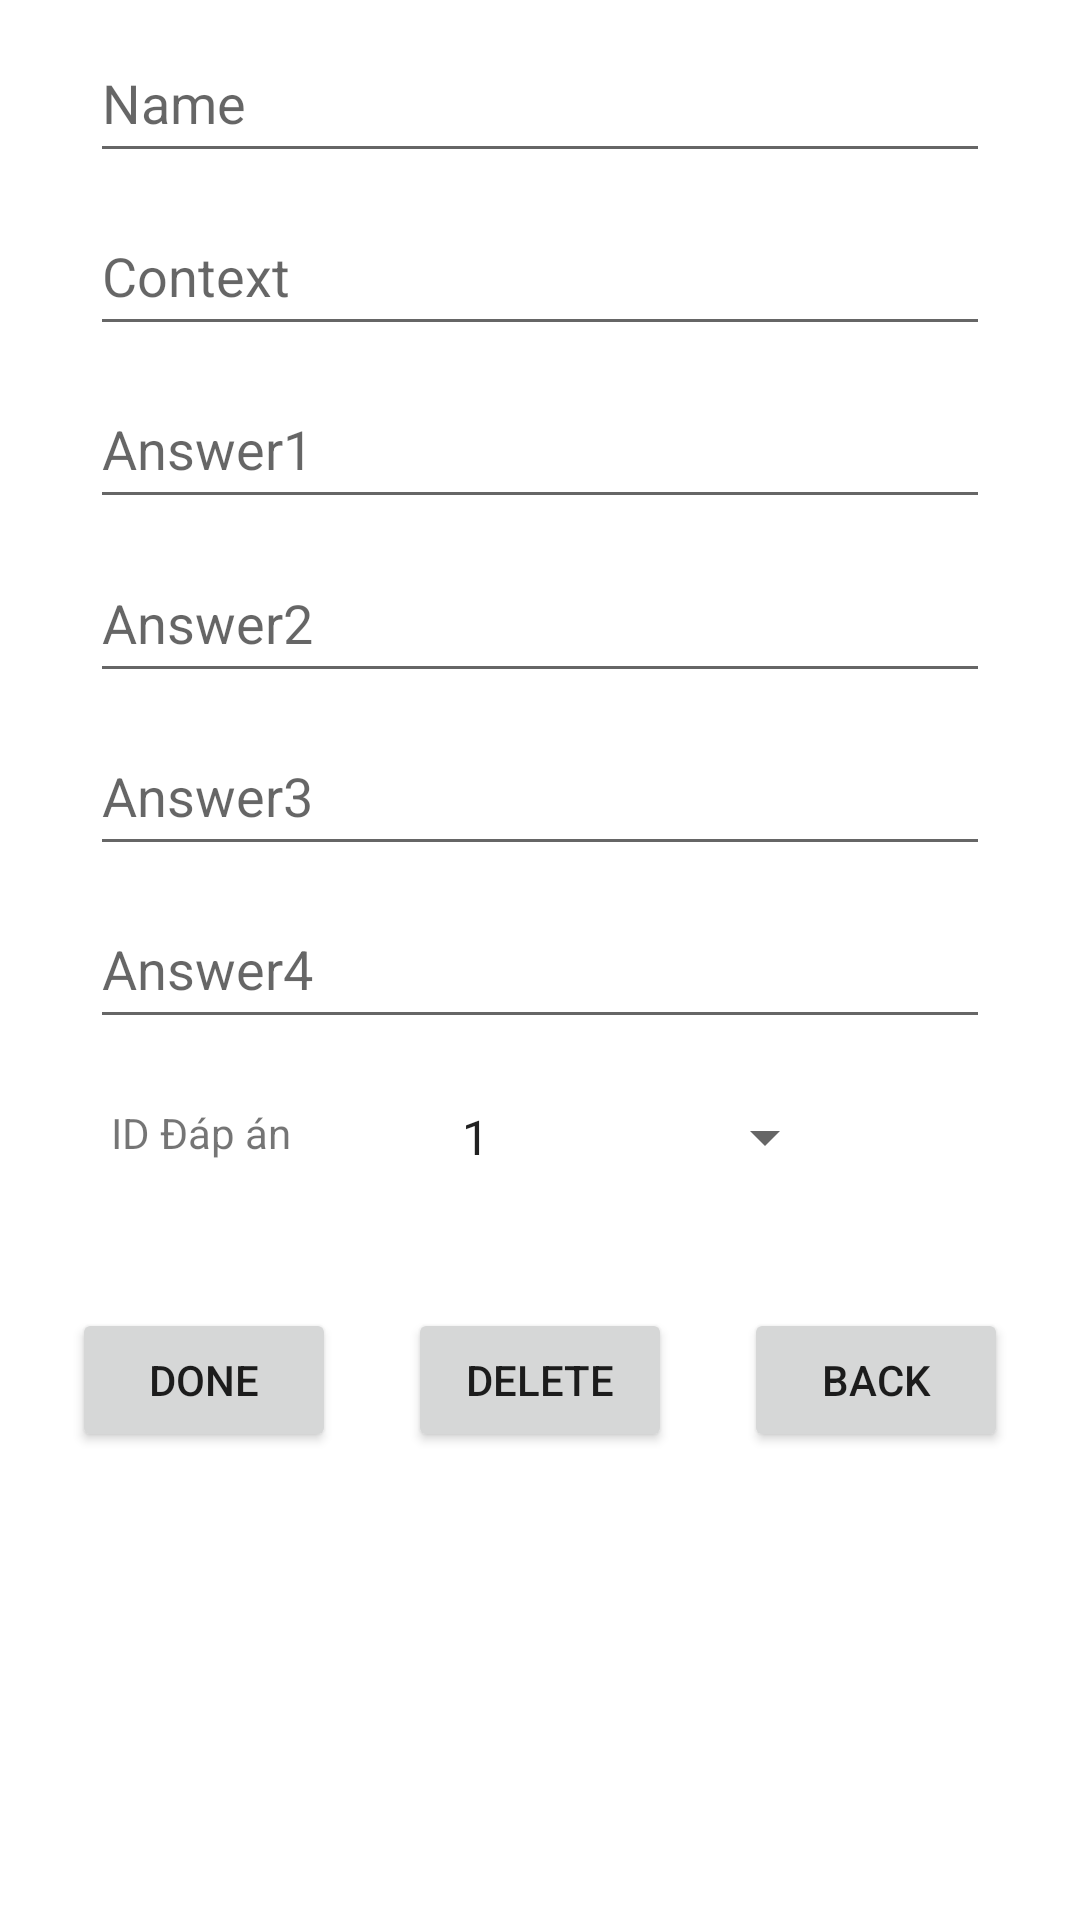

Write the Android layout XML for this screen, with the resource values it uses.
<!-- AndroidManifest.xml: application theme Theme.QuizMaker -->
<!-- res/layout/activity_add_question.xml -->
<?xml version="1.0" encoding="utf-8"?>
<androidx.constraintlayout.widget.ConstraintLayout xmlns:android="http://schemas.android.com/apk/res/android"
    xmlns:app="http://schemas.android.com/apk/res-auto"
    xmlns:tools="http://schemas.android.com/tools"
    android:layout_width="match_parent"
    android:layout_height="match_parent"
    tools:context=".AddQuestionActivity"
    tools:ignore="MissingConstraints">

    <EditText
        android:id="@+id/ans2"
        android:layout_width="300dp"
        android:layout_height="50dp"
        android:layout_marginStart="30dp"
        android:layout_marginLeft="30dp"
        android:ems="10"
        android:hint="Answer2"
        android:inputType="textPersonName"
        android:text=""
        app:layout_constraintBottom_toTopOf="@+id/ans3"
        app:layout_constraintStart_toStartOf="parent"
        app:layout_constraintTop_toBottomOf="@+id/ans1" />

    <EditText
        android:id="@+id/name"
        android:layout_width="300dp"
        android:layout_height="50dp"
        android:layout_marginStart="30dp"
        android:layout_marginLeft="30dp"
        android:ems="10"
        android:hint="Name"
        android:inputType="textPersonName"
        app:layout_constraintBottom_toTopOf="@+id/context"
        app:layout_constraintStart_toStartOf="parent"
        app:layout_constraintTop_toTopOf="parent" />

    <EditText
        android:id="@+id/context"
        android:layout_width="300dp"
        android:layout_height="50dp"
        android:layout_marginStart="30dp"
        android:layout_marginLeft="30dp"
        android:ems="10"
        android:hint="Context"
        android:inputType="textPersonName"
        app:layout_constraintBottom_toTopOf="@+id/ans1"
        app:layout_constraintStart_toStartOf="parent"
        app:layout_constraintTop_toBottomOf="@+id/name" />

    <EditText
        android:id="@+id/ans1"
        android:layout_width="300dp"
        android:layout_height="50dp"
        android:layout_marginStart="30dp"
        android:layout_marginLeft="30dp"
        android:ems="10"
        android:hint="Answer1"
        android:inputType="textPersonName"
        app:layout_constraintBottom_toTopOf="@+id/ans2"
        app:layout_constraintStart_toStartOf="parent"
        app:layout_constraintTop_toBottomOf="@+id/context" />

    <EditText
        android:id="@+id/ans4"
        android:layout_width="300dp"
        android:layout_height="50dp"
        android:layout_marginStart="30dp"
        android:layout_marginLeft="30dp"
        android:ems="10"
        android:hint="Answer4"
        android:inputType="textPersonName"
        app:layout_constraintBottom_toTopOf="@+id/spinner"
        app:layout_constraintStart_toStartOf="parent"
        app:layout_constraintTop_toBottomOf="@+id/ans3" />

    <EditText
        android:id="@+id/ans3"
        android:layout_width="300dp"
        android:layout_height="50dp"
        android:layout_marginStart="30dp"
        android:layout_marginLeft="30dp"
        android:ems="10"
        android:hint="Answer3"
        android:inputType="textPersonName"
        app:layout_constraintBottom_toTopOf="@+id/ans4"
        app:layout_constraintStart_toStartOf="parent"
        app:layout_constraintTop_toBottomOf="@+id/ans2" />

    <Spinner
        android:id="@+id/spinner"
        android:layout_width="133dp"
        android:layout_height="50dp"
        android:layout_marginStart="30dp"
        android:layout_marginLeft="30dp"
        android:layout_marginEnd="81dp"
        android:layout_marginRight="81dp"
        android:layout_marginBottom="236dp"
        android:entries="@array/answer"
        app:layout_constraintBottom_toBottomOf="parent"
        app:layout_constraintEnd_toEndOf="parent"
        app:layout_constraintHorizontal_bias="1.0"
        app:layout_constraintStart_toStartOf="parent" />

    <Button
        android:id="@+id/del"
        android:layout_width="wrap_content"
        android:layout_height="wrap_content"
        android:layout_marginBottom="156dp"
        android:text="Delete"
        app:layout_constraintBottom_toBottomOf="parent"
        app:layout_constraintEnd_toStartOf="@+id/back"
        app:layout_constraintHorizontal_bias="0.5"
        app:layout_constraintStart_toEndOf="@+id/done" />

    <Button
        android:id="@+id/done"
        android:layout_width="wrap_content"
        android:layout_height="wrap_content"
        android:layout_marginBottom="156dp"
        android:text="Done"
        app:layout_constraintBottom_toBottomOf="parent"
        app:layout_constraintEnd_toStartOf="@+id/del"
        app:layout_constraintHorizontal_bias="0.5"
        app:layout_constraintStart_toStartOf="parent" />


    <Button
        android:id="@+id/back"
        android:layout_width="wrap_content"
        android:layout_height="wrap_content"
        android:layout_marginBottom="156dp"
        android:text="Back"
        app:layout_constraintBottom_toBottomOf="parent"
        app:layout_constraintEnd_toEndOf="parent"
        app:layout_constraintHorizontal_bias="0.5"
        app:layout_constraintStart_toEndOf="@+id/del" />

    <TextView
        android:id="@+id/textView"
        android:layout_width="102dp"
        android:layout_height="36dp"
        android:layout_marginStart="37dp"
        android:layout_marginLeft="37dp"
        android:layout_marginBottom="236dp"
        android:text="ID Đáp án"
        app:layout_constraintBottom_toBottomOf="parent"
        app:layout_constraintStart_toStartOf="parent" />

</androidx.constraintlayout.widget.ConstraintLayout>
<!-- resources referenced by this layout -->
<resources>
  <string-array name="answer">
          <item>1</item>
          <item>2</item>
          <item>3</item>
          <item>4</item>
      </string-array>
  <style name="Theme.QuizMaker" parent="Theme.MaterialComponents.DayNight.DarkActionBar">
          
          <item name="colorPrimary">@color/purple_500</item>
          <item name="colorPrimaryVariant">@color/purple_700</item>
          <item name="colorOnPrimary">@color/white</item>
          
          <item name="colorSecondary">@color/teal_200</item>
          <item name="colorSecondaryVariant">@color/teal_700</item>
          <item name="colorOnSecondary">@color/black</item>
          
          <item name="android:statusBarColor" tools:targetApi="l">?attr/colorPrimaryVariant</item>
          
      </style>
  <!-- not gathered from this repository: default colours our renderer supplied (Android Studio template values) -->
  <color name="purple_500">#FF6200EE</color>
  <color name="purple_700">#FF3700B3</color>
  <color name="teal_200">#FF03DAC5</color>
  <color name="teal_700">#FF018786</color>
  <color name="black">#FF000000</color>
  <color name="white">#FFFFFFFF</color>
</resources>
